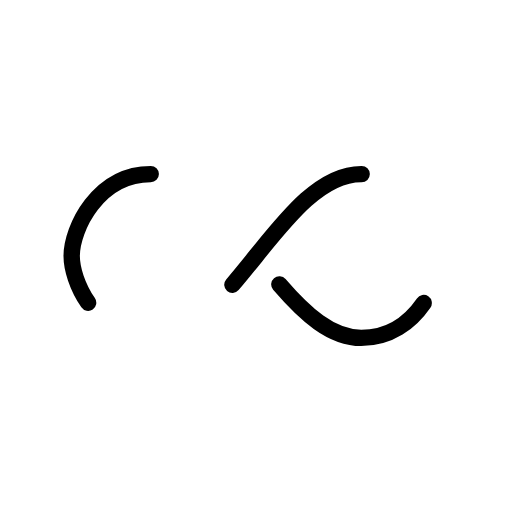
t = 0.00 s
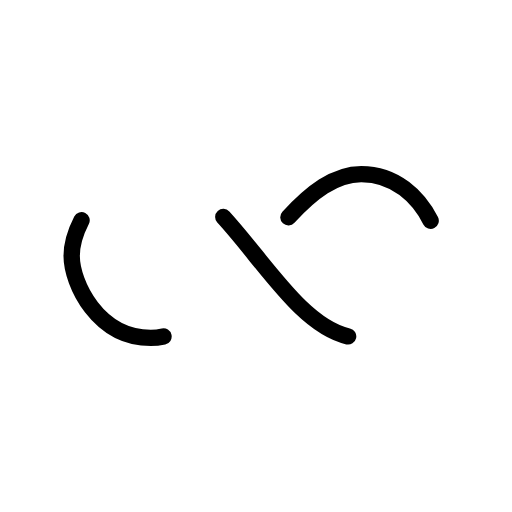
t = 0.25 s
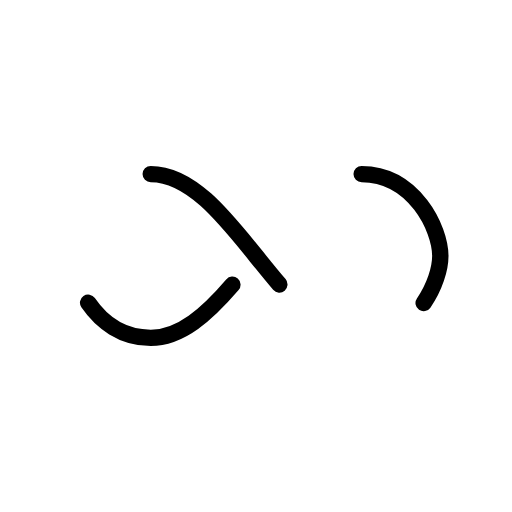
t = 0.50 s
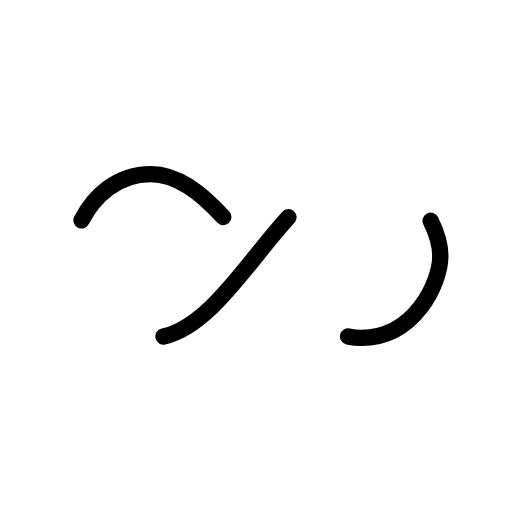
t = 0.75 s

The animated SVG that drew these frames (rendered in a browser with its animation timeline set to each time). Animation: 1 SMIL element (animate=1); one cycle of 1.00 s, repeats indefinitely.

<?xml version="1.0" encoding="utf-8"?>
<svg xmlns="http://www.w3.org/2000/svg" xmlns:xlink="http://www.w3.org/1999/xlink" style="margin: auto; background: none; display: block; shape-rendering: auto;" width="150px" height="150px" viewBox="0 0 100 100" preserveAspectRatio="xMidYMid">
<path fill="none" stroke="black" stroke-width="4" stroke-dasharray="42.76482137044271 42.76482137044271" d="M24.3 30C11.4 30 5 43.3 5 50s6.4 20 19.3 20c19.3 0 32.1-40 51.4-40 C88.6 30 95 43.3 95 50s-6.4 20-19.3 20C56.4 70 43.6 30 24.3 30z" stroke-linecap="round" style="transform:scale(0.8);transform-origin:50px 50px">
  <animate attributeName="stroke-dashoffset" repeatCount="indefinite" dur="1s" keyTimes="0;1" values="0;256.58892822265625"></animate>
</path>
<!-- [ldio] generated by https://loading.io/ --></svg>
